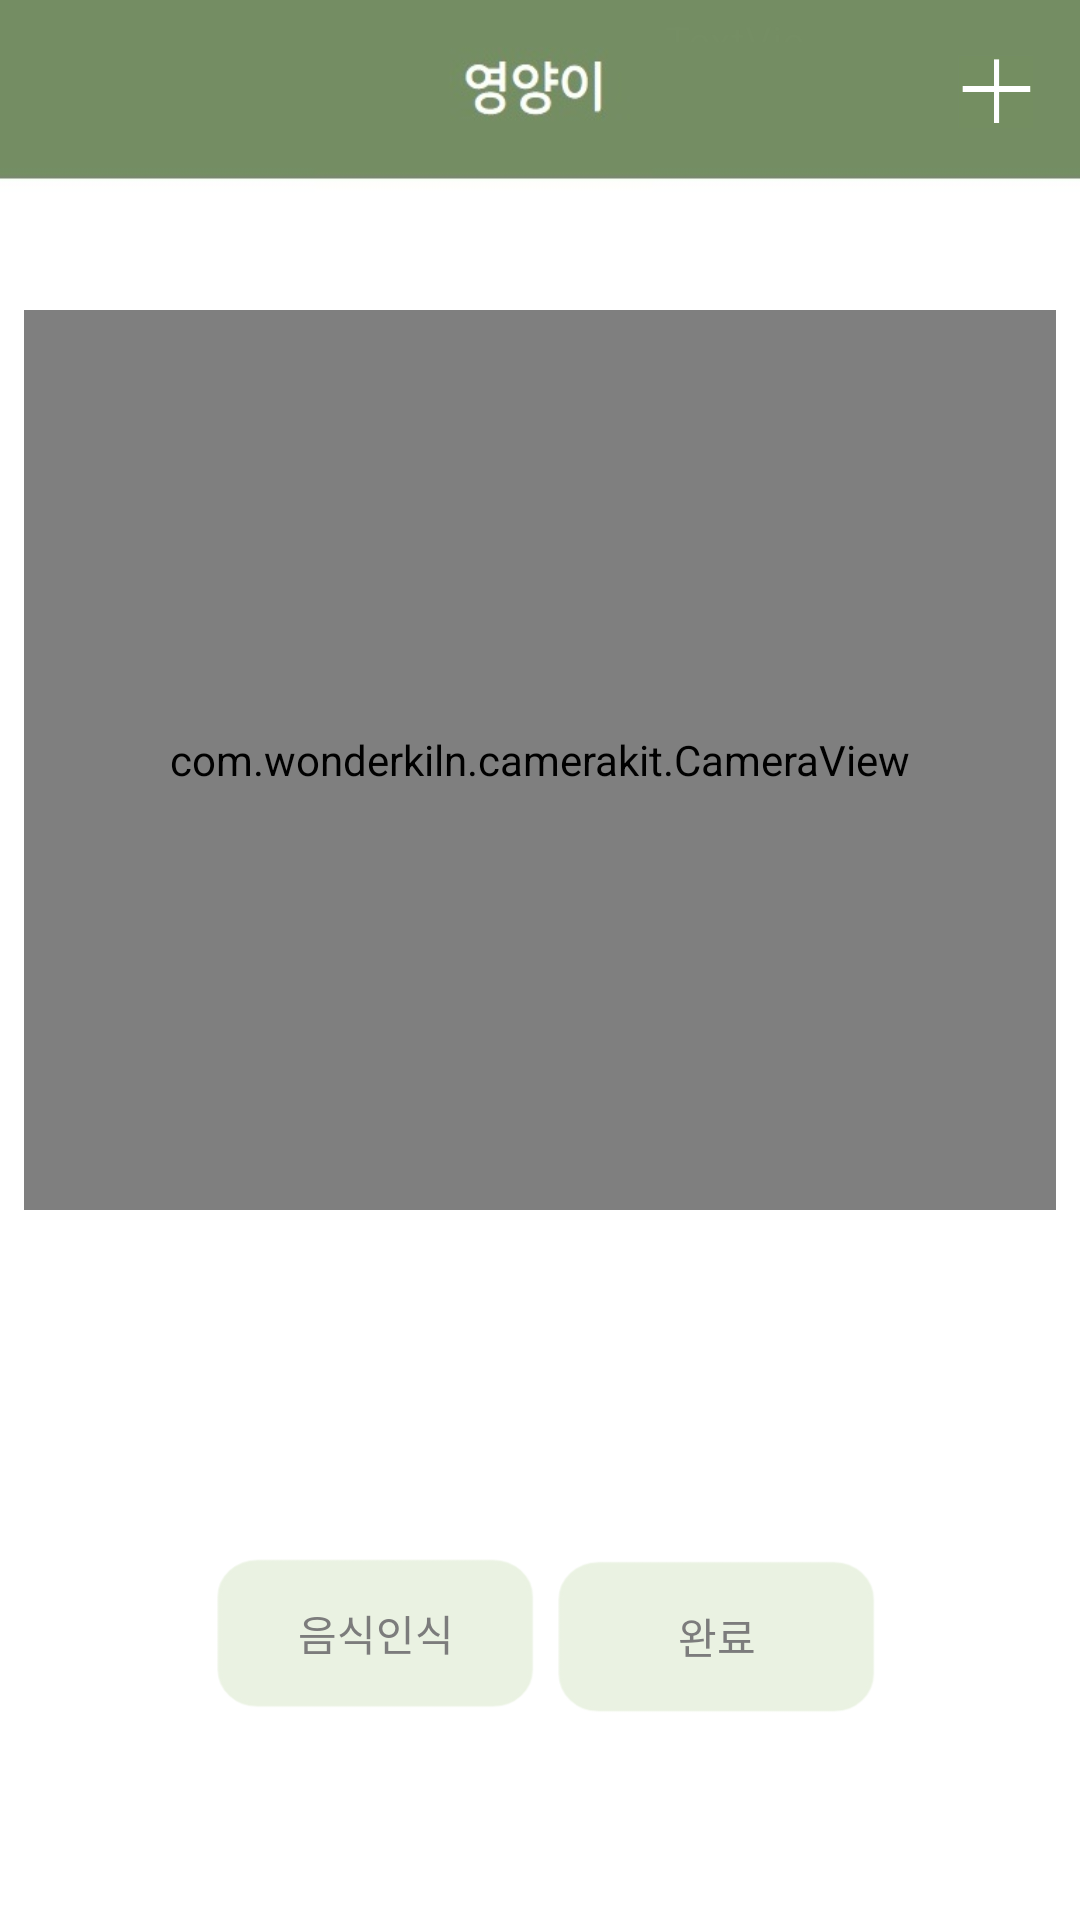

Write the Android layout XML for this screen, with the resource values it uses.
<!-- AndroidManifest.xml: application theme Theme.AppCompat.NoActionBar -->
<!-- res/layout/activity_camera.xml -->
<?xml version="1.0" encoding="utf-8"?>
<android.support.constraint.ConstraintLayout xmlns:android="http://schemas.android.com/apk/res/android"
    xmlns:app="http://schemas.android.com/apk/res-auto"
    xmlns:tools="http://schemas.android.com/tools"
    android:id="@+id/activity_main"
    android:layout_width="match_parent"
    android:layout_height="match_parent"
    android:background="@drawable/back"
    tools:context="com.example.user.a1.CameraActivity">

    <com.wonderkiln.camerakit.CameraView
        android:id="@+id/cameraView"
        android:layout_width="344dp"
        android:layout_height="300dp"
        android:layout_gravity="center|top"
        android:layout_marginStart="8dp"
        android:layout_marginLeft="8dp"
        android:layout_marginEnd="8dp"
        android:layout_marginRight="8dp"
        android:layout_marginBottom="8dp"
        app:layout_constraintBottom_toTopOf="@+id/linearLayout"
        app:layout_constraintEnd_toEndOf="parent"
        app:layout_constraintStart_toStartOf="parent"
        app:layout_constraintTop_toTopOf="parent"
        app:layout_constraintVertical_bias="1.0" />


    <LinearLayout
        android:id="@+id/linearLayout"
        android:layout_width="334dp"
        android:layout_height="80dp"
        android:layout_gravity="center|top"
        android:layout_marginTop="328dp"
        android:layout_marginBottom="8dp"
        android:gravity="center"
        android:orientation="horizontal"
        app:layout_constraintBottom_toTopOf="@+id/btnDetectObject"
        app:layout_constraintEnd_toEndOf="parent"
        app:layout_constraintHorizontal_bias="0.46"
        app:layout_constraintStart_toStartOf="parent"
        app:layout_constraintTop_toTopOf="parent"
        app:layout_constraintVertical_bias="0.83">

        <ImageView
            android:id="@+id/imageViewResult"
            android:layout_width="81dp"
            android:layout_height="80dp"
            android:padding="2dp" />

        <TextView
            android:id="@+id/textViewResult"
            android:layout_width="match_parent"
            android:layout_height="80dp"
            android:fadeScrollbars="false"
            android:gravity="center"
            android:lineSpacingExtra="22sp"
            android:maxLines="15"
            android:scrollbars="vertical"
            android:textColor="@android:color/black"
            android:textSize="18sp" />

    </LinearLayout>


    <Button
        android:id="@+id/btnDetectObject"
        android:layout_width="110dp"
        android:layout_height="56dp"
        android:layout_gravity="bottom|center"
        android:layout_marginStart="72dp"
        android:layout_marginLeft="72dp"
        android:layout_marginTop="424dp"
        android:layout_marginEnd="8dp"
        android:layout_marginRight="8dp"
        android:layout_marginBottom="8dp"
        android:background="@drawable/button1"
        android:text="음식인식"
        android:textAllCaps="false"
        android:textColor="#7c7c7c"
        android:visibility="visible"
        app:layout_constraintBottom_toBottomOf="parent"
        app:layout_constraintEnd_toStartOf="@+id/btnOK"
        app:layout_constraintHorizontal_bias="0.33"
        app:layout_constraintStart_toStartOf="parent"
        app:layout_constraintTop_toTopOf="parent"
        app:layout_constraintVertical_bias="0.607" />

    <Button
        android:id="@+id/btnOK"
        android:layout_width="110dp"
        android:layout_height="57dp"
        android:layout_gravity="bottom|center"
        android:layout_marginStart="8dp"
        android:layout_marginLeft="8dp"
        android:layout_marginTop="424dp"
        android:layout_marginEnd="28dp"
        android:layout_marginRight="28dp"
        android:layout_marginBottom="8dp"
        android:background="@drawable/button1"
        android:onClick="okClick"
        android:text="완료"
        android:textAllCaps="false"
        android:textColor="#7c7c7c"
        android:visibility="visible"
        app:layout_constraintBottom_toBottomOf="parent"
        app:layout_constraintEnd_toEndOf="parent"
        app:layout_constraintHorizontal_bias="0.823"
        app:layout_constraintStart_toStartOf="parent"
        app:layout_constraintTop_toTopOf="parent"
        app:layout_constraintVertical_bias="0.615" />

    <TextView
        android:id="@+id/nnum"
        android:layout_width="47dp"
        android:layout_height="10dp"
        android:layout_marginStart="8dp"
        android:layout_marginLeft="8dp"
        android:layout_marginTop="4dp"
        android:layout_marginEnd="8dp"
        android:layout_marginRight="8dp"
        android:text="TextView"
        android:textColor="#758e64"
        app:layout_constraintEnd_toEndOf="parent"
        app:layout_constraintHorizontal_bias="0.719"
        app:layout_constraintStart_toStartOf="parent"
        app:layout_constraintTop_toTopOf="parent" />

    <ImageView
        android:id="@+id/imageView"
        android:layout_width="26dp"
        android:layout_height="24dp"
        android:layout_marginStart="8dp"
        android:layout_marginLeft="8dp"
        android:layout_marginTop="8dp"
        android:layout_marginEnd="8dp"
        android:layout_marginRight="8dp"
        android:layout_marginBottom="8dp"
        android:onClick="BackClick"
        app:layout_constraintBottom_toBottomOf="parent"
        app:layout_constraintEnd_toEndOf="parent"
        app:layout_constraintHorizontal_bias="0.023"
        app:layout_constraintStart_toStartOf="parent"
        app:layout_constraintTop_toTopOf="parent"
        app:layout_constraintVertical_bias="0.015"
        app:srcCompat="@drawable/backimage" />

    <ImageView
        android:id="@+id/imageView10"
        android:layout_width="25dp"
        android:layout_height="25dp"
        android:layout_marginStart="8dp"
        android:layout_marginLeft="8dp"
        android:layout_marginTop="12dp"
        android:layout_marginEnd="8dp"
        android:layout_marginRight="8dp"
        android:layout_marginBottom="8dp"
        android:onClick="newFood"
        app:layout_constraintBottom_toBottomOf="parent"
        app:layout_constraintEnd_toEndOf="parent"
        app:layout_constraintHorizontal_bias="0.976"
        app:layout_constraintStart_toStartOf="parent"
        app:layout_constraintTop_toTopOf="parent"
        app:layout_constraintVertical_bias="0.00999999"
        app:srcCompat="@drawable/plus" />

    <ProgressBar
        android:id="@+id/progressBar1"
        style="?android:attr/progressBarStyle"
        android:layout_width="wrap_content"
        android:layout_height="wrap_content"
        android:layout_marginStart="8dp"
        android:layout_marginLeft="8dp"
        android:layout_marginTop="8dp"
        android:layout_marginEnd="8dp"
        android:layout_marginRight="8dp"
        android:layout_marginBottom="8dp"
        android:visibility="gone"
        app:layout_constraintBottom_toBottomOf="parent"
        app:layout_constraintEnd_toEndOf="parent"
        app:layout_constraintHorizontal_bias="0.534"
        app:layout_constraintStart_toStartOf="parent"
        app:layout_constraintTop_toTopOf="parent"
        app:layout_constraintVertical_bias="0.723" />


</android.support.constraint.ConstraintLayout>
<!-- resources referenced by this layout -->
<resources>
  <!-- drawable back: jpg bitmap (drawable, 21350 bytes) -->
  <!-- drawable button1: png bitmap (drawable, 2851 bytes) -->
  <!-- drawable plus: png bitmap (drawable, 3157 bytes) -->
</resources>
